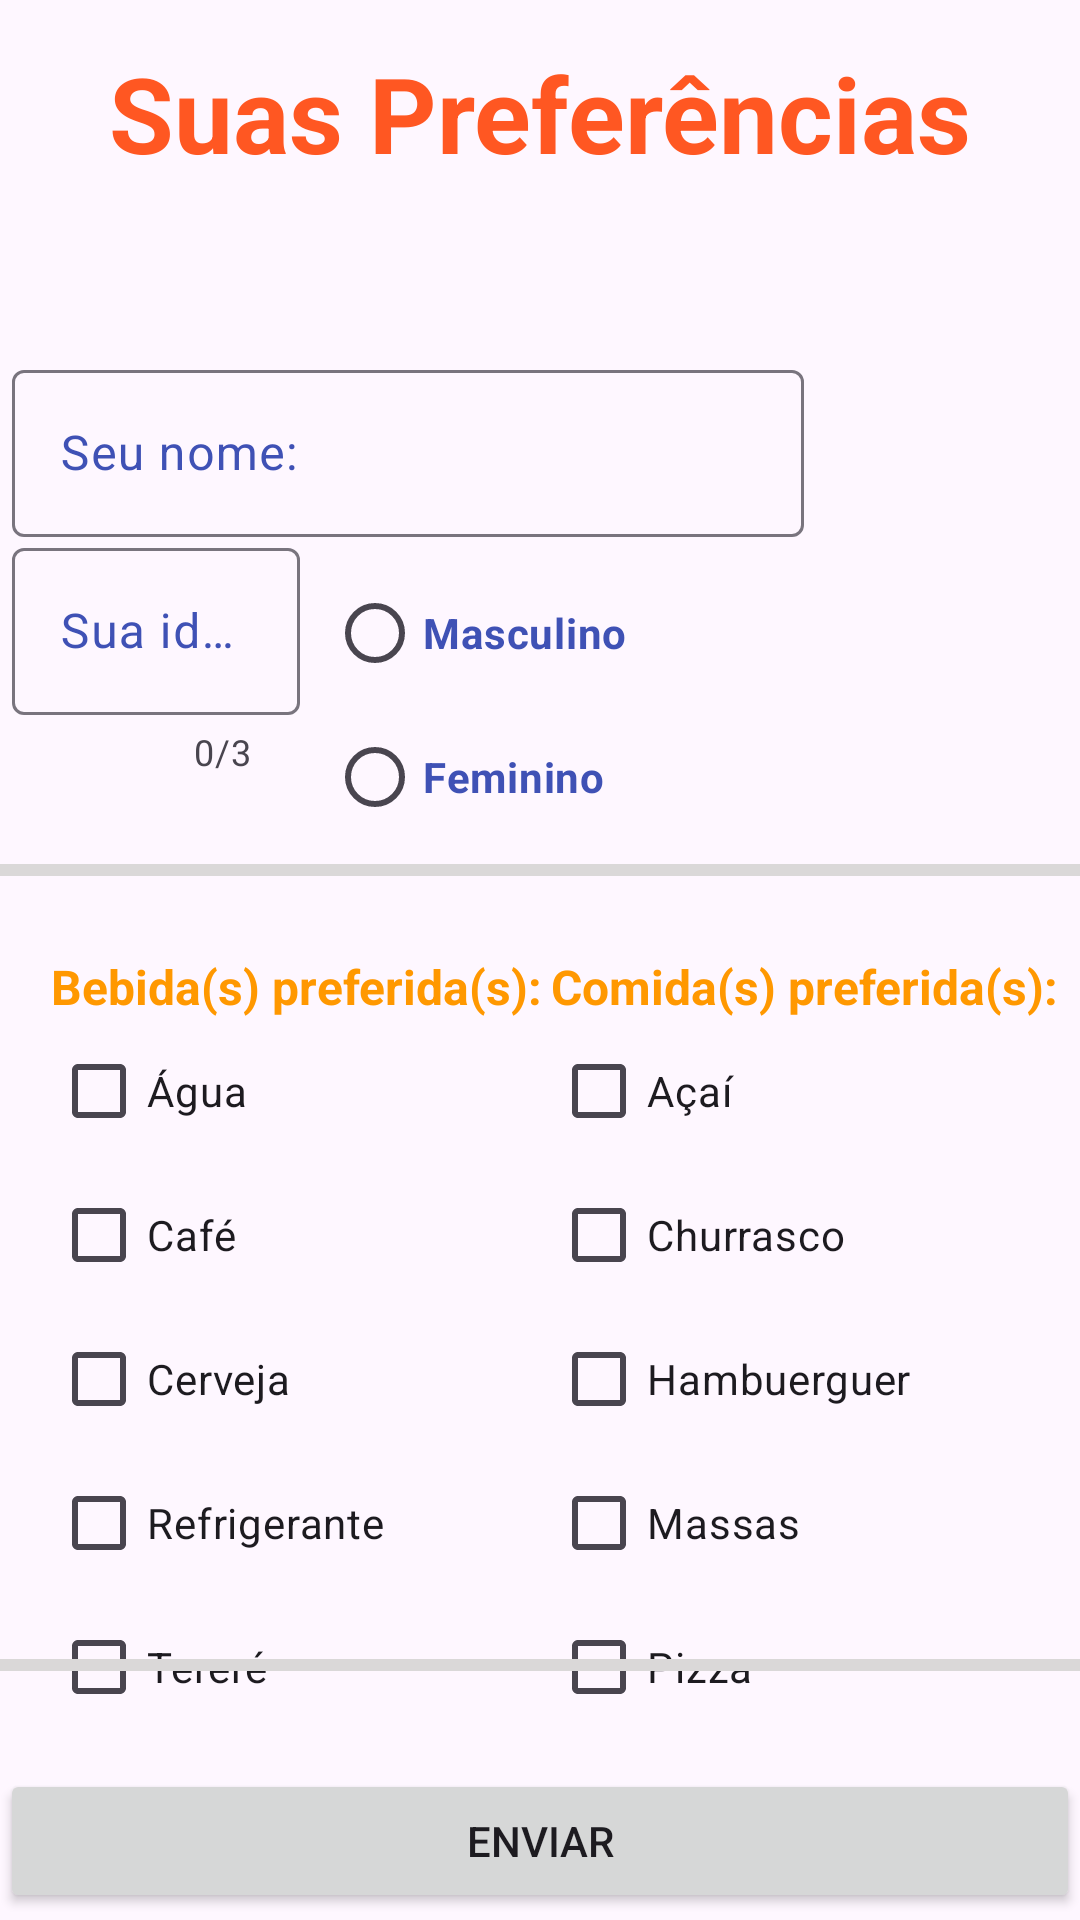

Android layout source for this screen:
<!-- AndroidManifest.xml: application theme Theme.Mobile1DrinknFood -->
<!-- res/layout/activity_main.xml -->
<?xml version="1.0" encoding="utf-8"?>
<androidx.constraintlayout.widget.ConstraintLayout
    xmlns:android="http://schemas.android.com/apk/res/android"
    xmlns:app="http://schemas.android.com/apk/res-auto"
    xmlns:tools="http://schemas.android.com/tools"
    android:layout_width="match_parent"
    android:layout_height="match_parent"
    tools:context=".view.MainActivity">

    <TextView
        android:id="@+id/tvPreferencias"
        android:layout_width="wrap_content"
        android:layout_height="wrap_content"
        android:layout_marginTop="16dp"
        android:layout_marginBottom="59dp"
        android:text="Suas Preferências"
        android:textAlignment="center"
        android:textColor="#FF5722"
        android:textSize="35sp"
        android:textStyle="bold"
        app:layout_constraintBottom_toTopOf="@+id/tilNome"
        app:layout_constraintEnd_toEndOf="parent"
        app:layout_constraintStart_toStartOf="parent"
        app:layout_constraintTop_toTopOf="parent" />

    <com.google.android.material.textfield.TextInputLayout
        android:id="@+id/tilNome"
        android:layout_width="264dp"
        android:layout_height="wrap_content"
        android:layout_marginStart="4dp"
        android:layout_marginTop="122dp"
        android:layout_marginBottom="113dp"
        android:hint="Seu nome:"
        android:textColorHint="#3F51B5"
        app:layout_constraintBottom_toTopOf="@+id/divisor"
        app:layout_constraintStart_toStartOf="parent"
        app:layout_constraintTop_toTopOf="parent">

        <com.google.android.material.textfield.TextInputEditText
            android:id="@+id/nome"
            android:layout_width="match_parent"
            android:layout_height="wrap_content" />
    </com.google.android.material.textfield.TextInputLayout>

    <com.google.android.material.textfield.TextInputLayout
        android:id="@+id/tilIdade"
        android:layout_width="0dp"
        android:layout_height="wrap_content"
        android:layout_marginStart="4dp"
        android:layout_marginEnd="9dp"
        android:layout_marginBottom="31dp"
        android:textColorHint="#3F51B5"
        app:counterEnabled="true"
        app:counterMaxLength="3"
        android:digits="0123456789"
        android:maxLength="3"
        app:layout_constraintBottom_toTopOf="@+id/divisor"
        app:layout_constraintEnd_toStartOf="@+id/rgSexo"
        app:layout_constraintStart_toStartOf="parent"
        app:layout_constraintTop_toBottomOf="@+id/tilNome">

        <com.google.android.material.textfield.TextInputEditText
            android:id="@+id/idade"
            android:layout_width="match_parent"
            android:layout_height="wrap_content"
            android:hint="Sua idade:"
            android:digits="0123456789"
            android:inputType="numberDecimal"
            android:maxLength="3"
            android:maxLines="1"
            android:textColor="#3F51B5" />
    </com.google.android.material.textfield.TextInputLayout>

    <RadioGroup
        android:id="@+id/rgSexo"
        android:layout_width="wrap_content"
        android:layout_height="wrap_content"
        android:layout_marginTop="8dp"
        android:layout_marginEnd="151dp"
        app:layout_constraintEnd_toEndOf="parent"
        app:layout_constraintStart_toEndOf="@+id/tilIdade"
        app:layout_constraintTop_toBottomOf="@+id/tilNome">

        <RadioButton
            android:id="@+id/rbMasculino"
            android:layout_width="wrap_content"
            android:layout_height="wrap_content"
            android:text="Masculino"
            android:onClick="onRadioButtonClicked"
            android:textColor="#3F51B5"
            android:textStyle="bold" />

        <RadioButton
            android:id="@+id/rbFeminino"
            android:layout_width="match_parent"
            android:layout_height="wrap_content"
            android:text="Feminino"
            android:onClick="onRadioButtonClicked"
            android:textColor="#3F51B5"
            android:textStyle="bold" />
    </RadioGroup>

    <LinearLayout
        android:id="@+id/divisor"
        android:layout_width="0dp"
        android:layout_height="4dp"
        android:layout_marginTop="288dp"
        android:layout_marginBottom="394dp"
        android:background="#DAD8D8"
        android:orientation="horizontal"
        android:visibility="visible"
        app:layout_constraintEnd_toEndOf="parent"
        app:layout_constraintStart_toStartOf="parent"
        app:layout_constraintTop_toTopOf="parent">

    </LinearLayout>

    <LinearLayout
        android:id="@+id/llBebida"
        android:layout_width="165dp"
        android:layout_height="269dp"
        android:layout_marginStart="17dp"
        android:layout_marginTop="26dp"
        android:orientation="vertical"
        app:layout_constraintStart_toStartOf="parent"
        app:layout_constraintTop_toBottomOf="@+id/divisor">

        <TextView
            android:id="@+id/tvBebida"
            android:layout_width="match_parent"
            android:layout_height="wrap_content"
            android:text="Bebida(s) preferida(s):"
            android:textColor="#FF9800"
            android:textSize="16sp"
            android:textStyle="bold" />

        <CheckBox
            android:id="@+id/ckbAgua"
            android:layout_width="match_parent"
            android:layout_height="wrap_content"
            android:onClick="ckbOnClick"
            android:text="Água" />

        <CheckBox
            android:id="@+id/ckbCafe"
            android:layout_width="match_parent"
            android:layout_height="wrap_content"
            android:onClick="ckbOnClick"
            android:text="Café" />

        <CheckBox
            android:id="@+id/ckbCerveja"
            android:layout_width="match_parent"
            android:layout_height="wrap_content"
            android:onClick="ckbOnClick"
            android:text="Cerveja" />

        <CheckBox
            android:id="@+id/ckbRefrigerante"
            android:layout_width="match_parent"
            android:layout_height="wrap_content"
            android:onClick="ckbOnClick"
            android:text="Refrigerante" />

        <CheckBox
            android:id="@+id/ckbTerere"
            android:layout_width="match_parent"
            android:layout_height="wrap_content"
            android:onClick="ckbOnClick"
            android:text="Tereré" />
    </LinearLayout>

    <LinearLayout
        android:id="@+id/llComida"
        android:layout_width="175dp"
        android:layout_height="269dp"
        android:layout_marginTop="26dp"
        android:orientation="vertical"
        app:layout_constraintEnd_toEndOf="parent"
        app:layout_constraintStart_toEndOf="@+id/llBebida"
        app:layout_constraintTop_toBottomOf="@+id/divisor">

        <TextView
            android:id="@+id/tvComida"
            android:layout_width="match_parent"
            android:layout_height="wrap_content"
            android:text="Comida(s) preferida(s):"
            android:textColor="#FF9800"
            android:textSize="16sp"
            android:textStyle="bold" />

        <CheckBox
            android:id="@+id/ckbAcai"
            android:layout_width="match_parent"
            android:layout_height="wrap_content"
            android:onClick="ckbOnClick"
            android:text="Açaí" />

        <CheckBox
            android:id="@+id/ckbChurrasco"
            android:layout_width="match_parent"
            android:layout_height="wrap_content"
            android:onClick="ckbOnClick"
            android:text="Churrasco" />

        <CheckBox
            android:id="@+id/ckbHamburguer"
            android:layout_width="match_parent"
            android:layout_height="wrap_content"
            android:onClick="ckbOnClick"
            android:text="Hambuerguer" />

        <CheckBox
            android:id="@+id/ckbMassa"
            android:layout_width="match_parent"
            android:layout_height="wrap_content"
            android:onClick="ckbOnClick"
            android:text="Massas" />

        <CheckBox
            android:id="@+id/ckbPizza"
            android:layout_width="match_parent"
            android:layout_height="wrap_content"
            android:onClick="ckbOnClick"
            android:text="Pizza" />
    </LinearLayout>

    <LinearLayout
        android:id="@+id/divisor2"
        android:layout_width="0dp"
        android:layout_height="4dp"
        android:background="#DAD8D8"
        android:orientation="horizontal"
        android:visibility="visible"
        app:layout_constraintBottom_toTopOf="@+id/btnEnviar"
        app:layout_constraintEnd_toEndOf="parent"
        app:layout_constraintHorizontal_bias="0.0"
        app:layout_constraintStart_toStartOf="parent"
        app:layout_constraintTop_toTopOf="parent"
        app:layout_constraintVertical_bias="0.944">

    </LinearLayout>

    <Button
        android:id="@+id/btnEnviar"
        android:layout_width="0dp"
        android:layout_height="wrap_content"
        android:onClick="enviarDados"
        android:text="Enviar"
        app:layout_constraintBottom_toBottomOf="parent"
        app:layout_constraintEnd_toEndOf="parent"
        app:layout_constraintStart_toStartOf="parent"
        app:layout_constraintTop_toBottomOf="@+id/llBebida" />

</androidx.constraintlayout.widget.ConstraintLayout>
<!-- resources referenced by this layout -->
<resources>
  <style name="Theme.Mobile1DrinknFood" parent="Base.Theme.Mobile1DrinknFood" />
  <style name="Base.Theme.Mobile1DrinknFood" parent="Theme.Material3.DayNight.NoActionBar">
          
          
      </style>
</resources>
